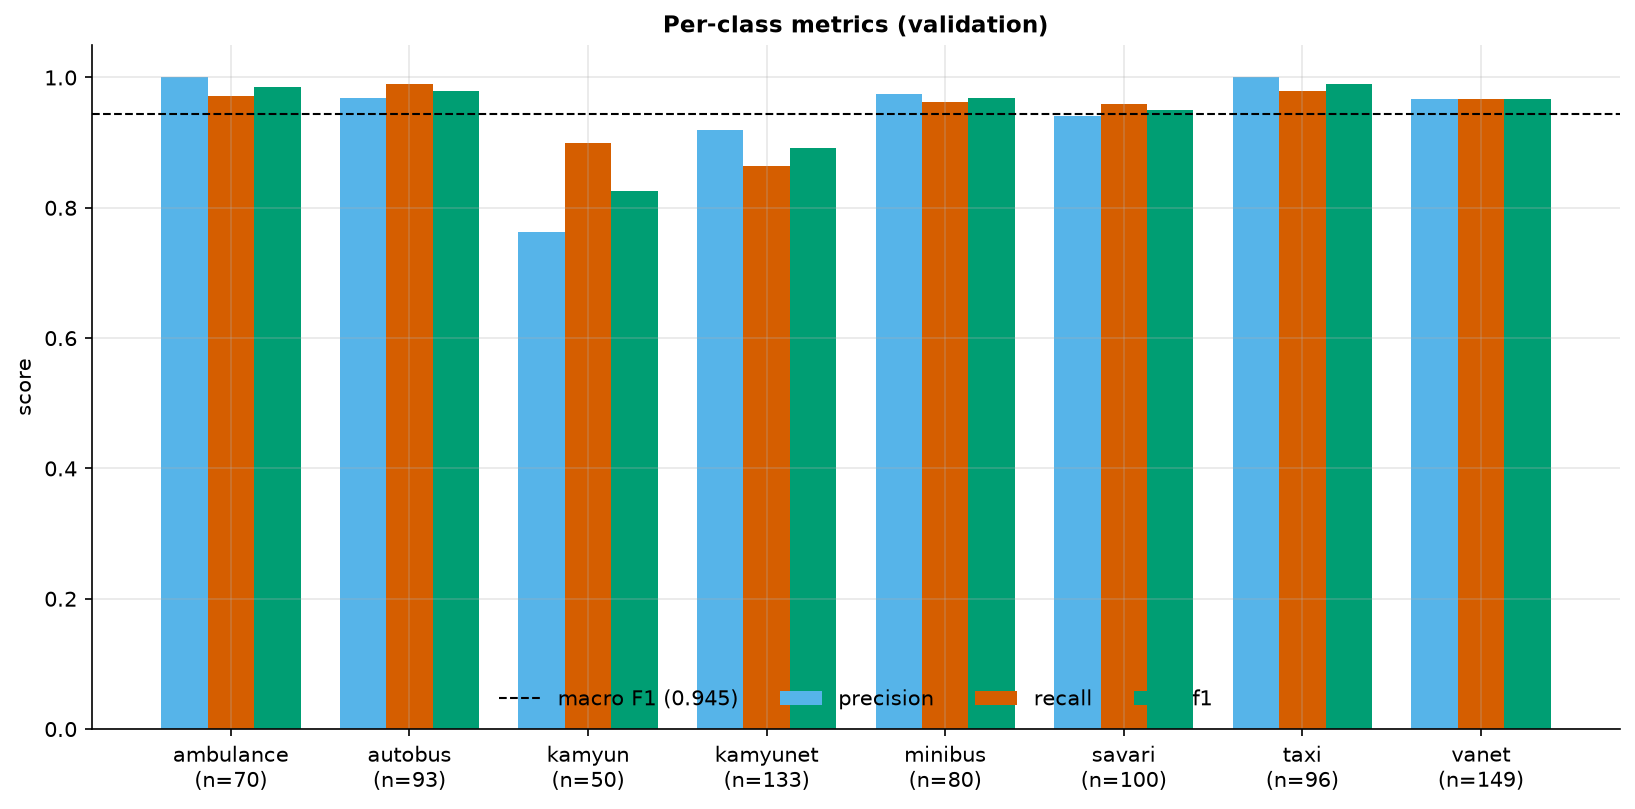

The data file committed next to this chart (first rows):
class, precision, recall, f1, support
ambulance, 1.0, 0.9714, 0.9855, 70
autobus, 0.9684, 0.9892, 0.9787, 93
kamyun, 0.7627, 0.9, 0.8257, 50
kamyunet, 0.92, 0.8647, 0.8915, 133
minibus, 0.9747, 0.9625, 0.9686, 80
savari, 0.9412, 0.96, 0.9505, 100
taxi, 1.0, 0.9792, 0.9895, 96
vanet, 0.9664, 0.9664, 0.9664, 149
macro avg, 0.9417, 0.9492, 0.9445, 771
